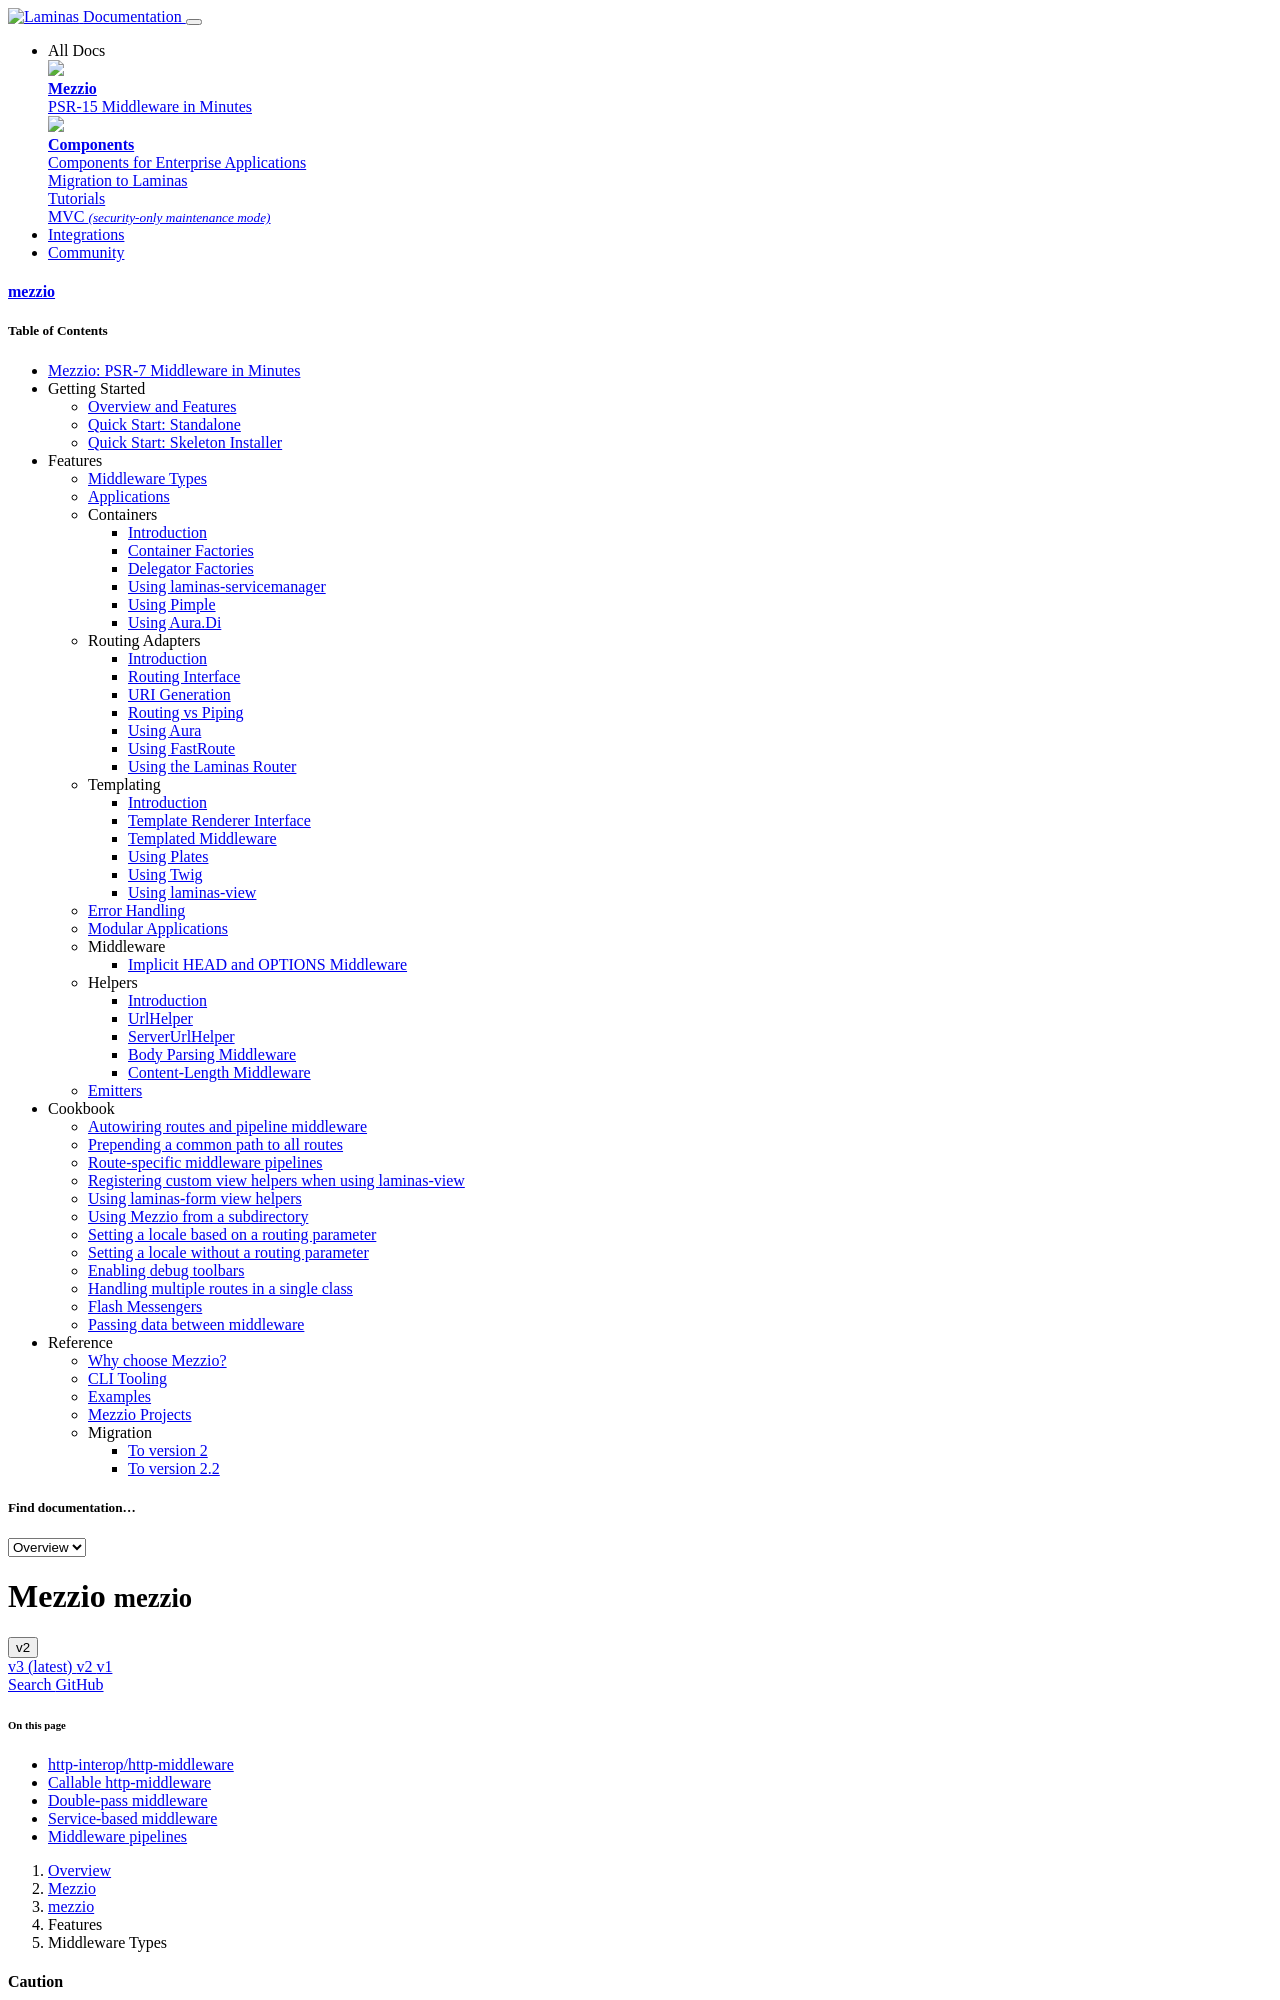

repository: mezzio/mezzio · page: v2/features/middleware-types/index.html · generator: mkdocs

# Middleware Types

Mezzio allows you to compose applications out of _pipeline_ and _routed_
middleware.

**Pipeline** middleware is middleware that defines the workflow of your
application. These generally run on every execution of the application, and
include such aspects as:

- Error handling
- Locale detection
- Session setup
- Authentication and authorization

**Routed** middleware is middleware that responds only to specific URI paths and
HTTP methods. As an example, you might want middleware that only responds to
HTTP POST requests to the path `/users`.

Mezzio allows you to define middleware using any of the following:

- [http-interop/http-middleware](https://github.com/http-interop/http-middleware/tree/0.4.1)
  instances.
- Callable middleware that implements the http-interop/http-middleware signature.
- Callable "double-pass" middleware (as used in Mezzio 1.X, and supported in
  Mezzio 2.X).
- Service names resolving to one of the above middleware types.
- Middleware pipelines expressed as arrays of the above middleware types.
